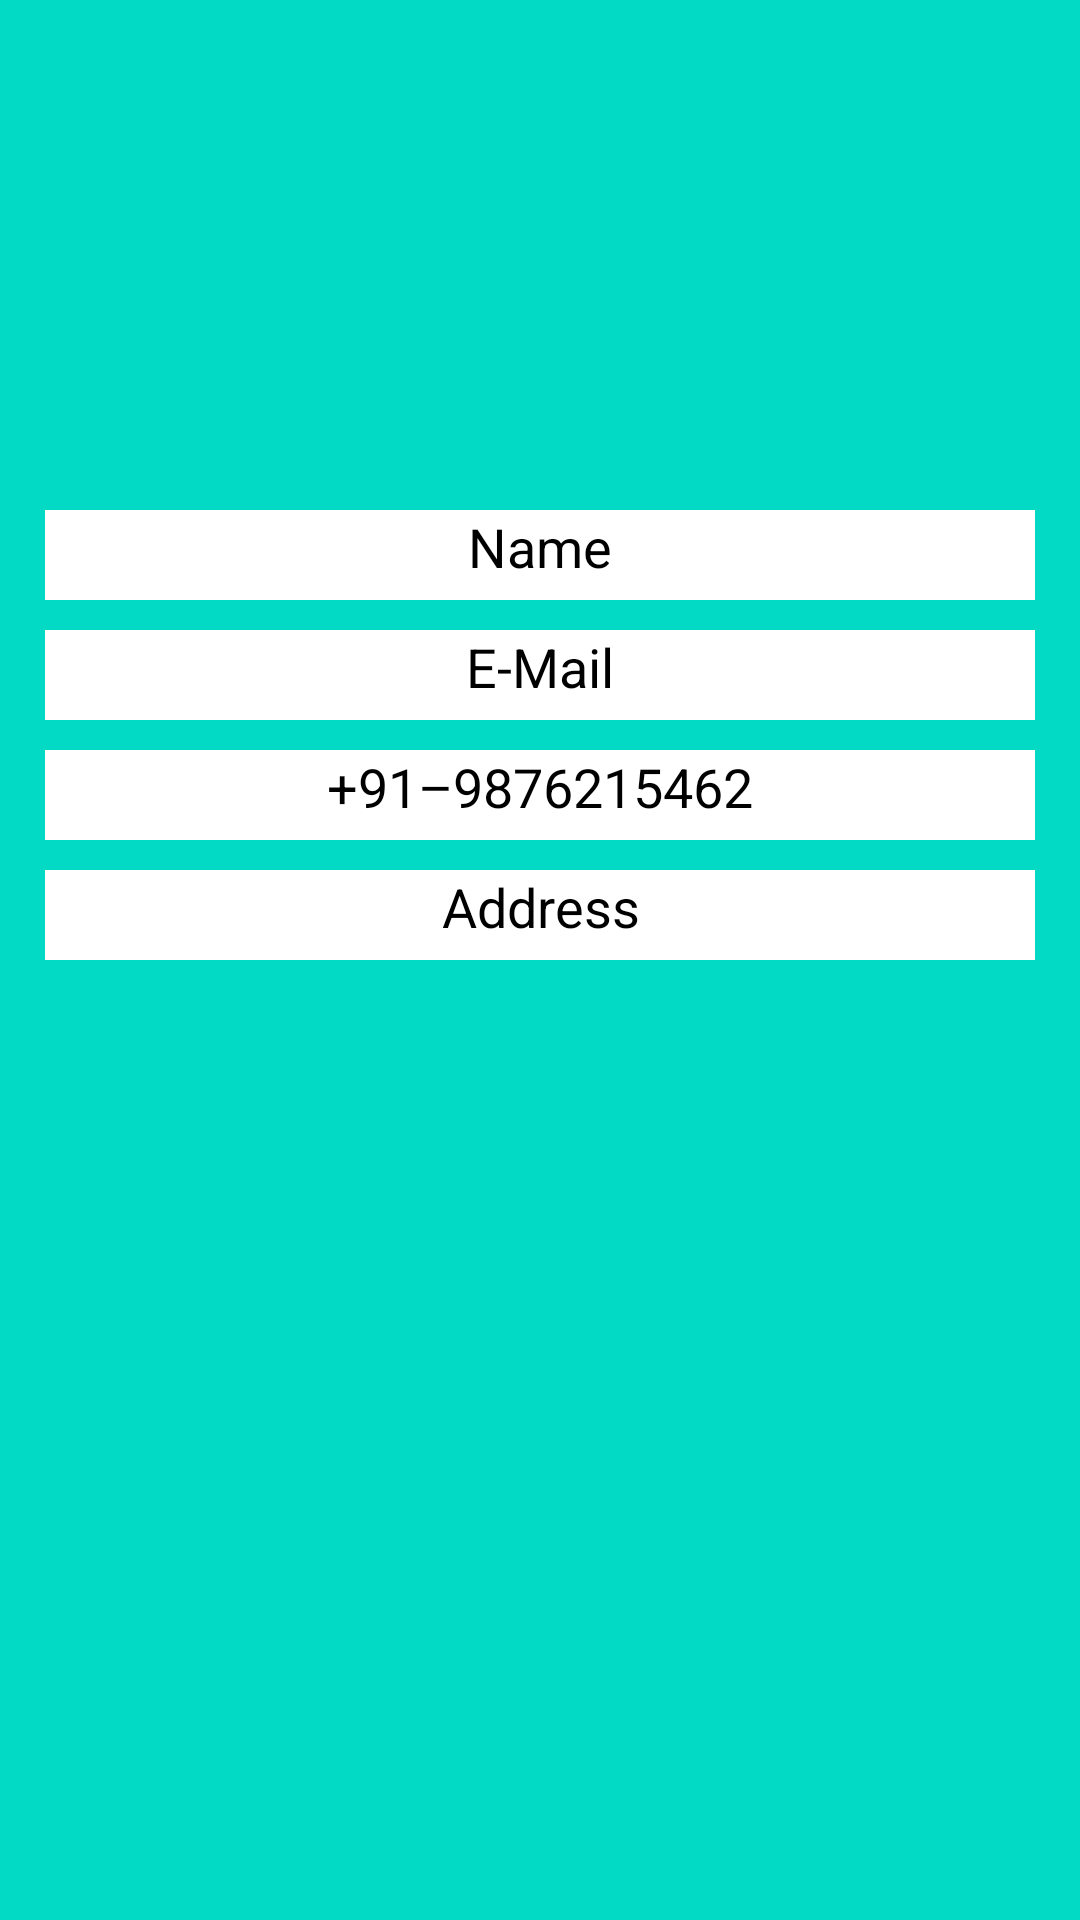

Write the Android layout XML for this screen, with the resource values it uses.
<!-- AndroidManifest.xml: application theme AppTheme -->
<!-- res/layout/fragment_profile.xml -->
<?xml version="1.0" encoding="utf-8"?>
<LinearLayout
    xmlns:android="http://schemas.android.com/apk/res/android"
    xmlns:tools="http://schemas.android.com/tools"
    android:layout_width="match_parent"
    android:layout_height="match_parent"
    tools:context=".fragments.ProfileFragment"
    android:background="@color/colorAccent"
    android:orientation="vertical"
    android:padding="10dp">

    <ImageView
        android:layout_width="75dp"
        android:layout_height="75dp"
        android:src="@drawable/profile"
        android:layout_gravity="center_horizontal"
        android:layout_marginTop="50dp"
        android:layout_marginBottom="30dp"
        tools:ignore="ContentDescription" />

    <TextView
        android:id="@+id/txtName"
        android:layout_width="match_parent"
        android:layout_height="30dp"
        android:text="@string/name"
        android:textAlignment="center"
        android:textSize="18sp"
        android:textColor="#000000"
        android:background="@color/white"
        android:layout_margin="5dp" />
    <TextView
        android:id="@+id/txtMail"
        android:layout_width="match_parent"
        android:layout_height="30dp"
        android:text="@string/e_mail"
        android:textAlignment="center"
        android:textSize="18sp"
        android:textColor="#000000"
        android:background="@color/white"
        android:layout_margin="5dp" />
    <TextView
        android:id="@+id/txtNumber"
        android:layout_width="match_parent"
        android:layout_height="30dp"
        android:text="@string/number"
        android:textAlignment="center"
        android:textSize="18sp"
        android:textColor="#000000"
        android:background="@color/white"
        android:layout_margin="5dp"/>
    <TextView
        android:id="@+id/txtAddress"
        android:layout_width="match_parent"
        android:layout_height="30dp"
        android:text="@string/address"
        android:textAlignment="center"
        android:textSize="18sp"
        android:textColor="#000000"
        android:background="@color/white"
        android:layout_margin="5dp"/>

</LinearLayout>
<!-- resources referenced by this layout -->
<resources>
  <color name="colorAccent">#03DAC5</color>
  <color name="white">#ffffff</color>
  <string name="address">Address</string>
  <string name="e_mail">E-Mail</string>
  <string name="name">Name</string>
  <string name="number">+91–9876215462</string>
  <style name="AppTheme" parent="Theme.AppCompat.Light.NoActionBar">
          
          <item name="colorPrimary">@color/colorPrimary</item>
          <item name="colorPrimaryDark">@color/colorAccent</item>
          <item name="colorAccent">@color/colorAccent</item>
      </style>
  <color name="colorPrimary">#6200EE</color>
</resources>
